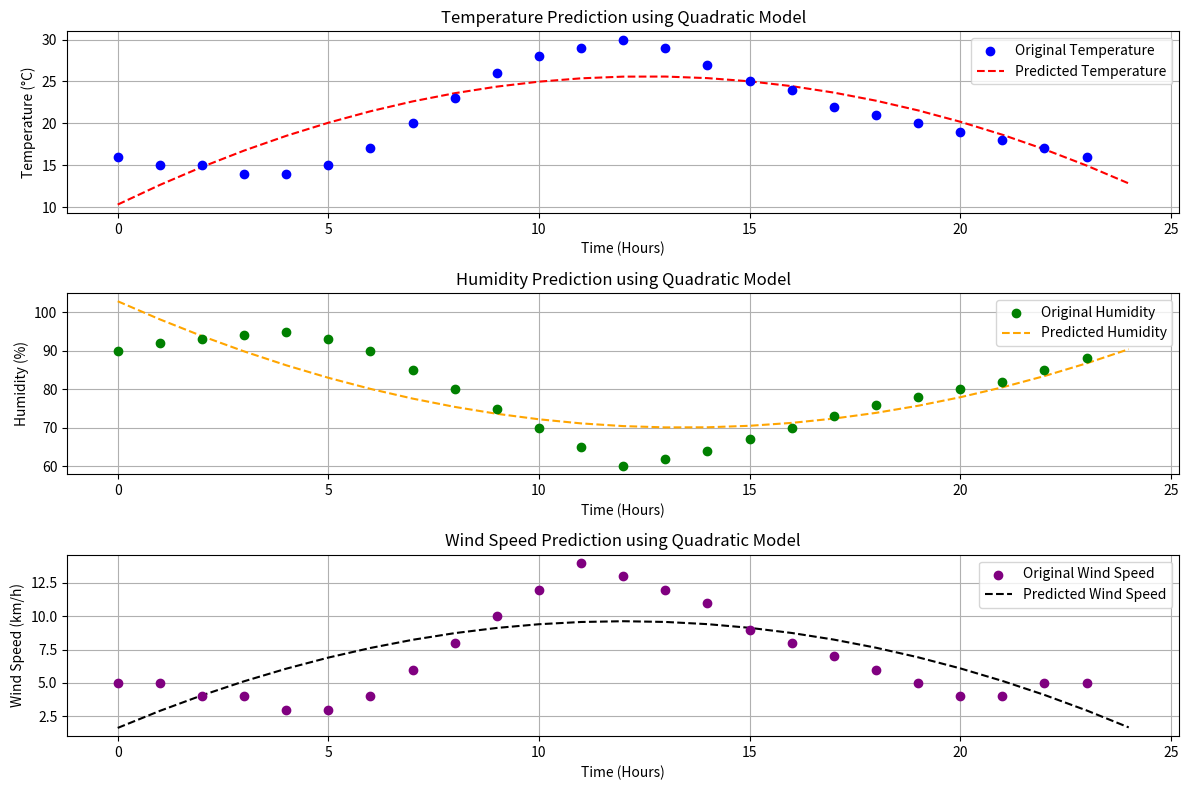

Python code for this plot:
import numpy as np
import matplotlib.pyplot as plt

# Step 1: Input Data (Hourly from 0 to 23)

time = np.arange(0, 24, 1)  # Time in hours

temperature = np.array([16, 15, 15, 14, 14, 15, 17, 20, 23, 26, 28, 29, 30, 29, 27, 25, 24, 22, 21, 20, 19, 18, 17, 16])  
# Temperature in °C

humidity = np.array([90, 92, 93, 94, 95, 93, 90, 85, 80, 75, 70, 65, 60, 62, 64, 67, 70, 73, 76, 78, 80, 82, 85, 88]) 
# Humidity in %

wind_speed = np.array([5, 5, 4, 4, 3, 3, 4, 6, 8, 10, 12, 14, 13, 12, 11, 9, 8, 7, 6, 5, 4, 4, 5, 5])  
# Wind speed in km/h

# Step 2: Fit the quadratic model T(t) = a*t^2 + b*t + c

coefficients = np.polyfit(time, temperature, 2)
a, b, c = coefficients
print(f"\nDeveloped Quadratic Model:\nT(t) = {a:.4f}t² + {b:.4f}t + {c:.4f}\n")

# Step 3: Predict temperature for every hour from 0 to 24

t_values = np.arange(0, 25, 1)  # Time from 0 to 24 hours
predicted_temp = a * t_values**2 + b * t_values + c

print("Predicted Temperature (°C) for 24 Hours:\n")
for t, temp in zip(t_values, predicted_temp):
   print(f"At {t:02d}:00 hrs -> {temp:.2f} °C")

# Step 4: Predict humidity for every hour from 0 to 24

h_coeffs = np.polyfit(time, humidity, 2)
predicted_humidity = h_coeffs[0] * t_values**2 + h_coeffs[1] * t_values + h_coeffs[2]

print("\nPredicted Humidity (%) for 24 Hours:\n")
for t, hum in zip(t_values, predicted_humidity):
    print(f"At {t:02d}:00 hrs -> {hum:.2f} %")

# Step 5: Predict wind speed for every hour from 0 to 24

w_coeffs = np.polyfit(time, wind_speed, 2)
predicted_wind = w_coeffs[0] * t_values**2 + w_coeffs[1] * t_values + w_coeffs[2]

print("\nPredicted Wind Speed (km/h) for 24 Hours:\n")
for t, wind in zip(t_values, predicted_wind):
    print(f"At {t:02d}:00 hrs -> {wind:.2f} km/h")

# Step 6: Plotting the results

plt.figure(figsize=(12, 8))

# Temperature Plot
plt.subplot(3, 1, 1)
plt.scatter(time, temperature, color='blue', label='Original Temperature', zorder=5)
plt.plot(t_values, predicted_temp, color='red', linestyle='--', label='Predicted Temperature')
plt.title('Temperature Prediction using Quadratic Model')
plt.xlabel('Time (Hours)')
plt.ylabel('Temperature (°C)')
plt.grid(True)
plt.legend()

# Humidity Plot
plt.subplot(3, 1, 2)
plt.scatter(time, humidity, color='green', label='Original Humidity', zorder=5)
plt.plot(t_values, predicted_humidity, color='orange', linestyle='--', label='Predicted Humidity')
plt.title('Humidity Prediction using Quadratic Model')
plt.xlabel('Time (Hours)')
plt.ylabel('Humidity (%)')
plt.grid(True)
plt.legend()

# Wind Speed Plot
plt.subplot(3, 1, 3)
plt.scatter(time, wind_speed, color='purple', label='Original Wind Speed', zorder=5)
plt.plot(t_values, predicted_wind, color='black', linestyle='--', label='Predicted Wind Speed')
plt.title('Wind Speed Prediction using Quadratic Model')
plt.xlabel('Time (Hours)')
plt.ylabel('Wind Speed (km/h)')
plt.grid(True)
plt.legend()

plt.tight_layout()
plt.show()